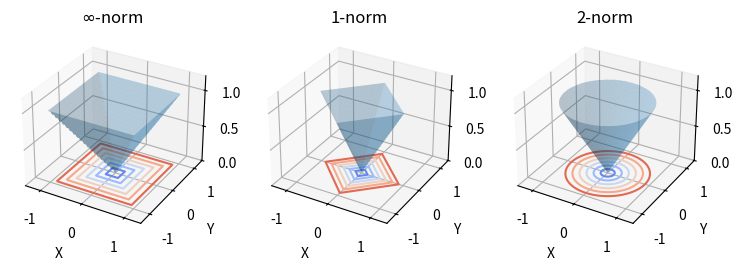

Generate this figure with matplotlib:
def question_1():
    # packages
    import matplotlib.pyplot as plt
    from mpl_toolkits.mplot3d import axes3d
    from matplotlib import cm
    import numpy as np

    # parameters
    t = np.linspace(-1.2, 1.2, 512)
    X, Y = np.meshgrid(t, t)
    norms = {
        '$\infty$-norm': lambda x, y: max(abs(x), abs(y)),
        '1-norm': lambda x, y: abs(x)+abs(y),
        '2-norm': lambda x, y: np.sqrt(x**2+y**2),
    }
    zlim = 0, 1.2
    figsize = 9, 3

    # body
    length = len(norms)
    Z = np.zeros_like(X)
    fig = plt.figure(figsize=figsize)
    for ith, (name, func) in enumerate(norms.items()):
        for jth in range(Z.size):
            value = func(X.flat[jth], Y.flat[jth])
            Z.flat[jth] = value if value<=1 else np.nan
        ax = fig.add_subplot(1, length, ith+1, projection='3d')
        ax.plot_surface(X, Y, Z, alpha=0.3)
        ax.contour(X, Y, Z, zdir='z', offset=zlim[0], cmap=cm.coolwarm)
        ax.set_zlim(*zlim)
        ax.set_xlabel('X')
        ax.set_ylabel('Y')
        ax.set_zlabel('Z')
        ax.set_title(name)
    plt.show()


if __name__ == '__main__':
    question_1()
